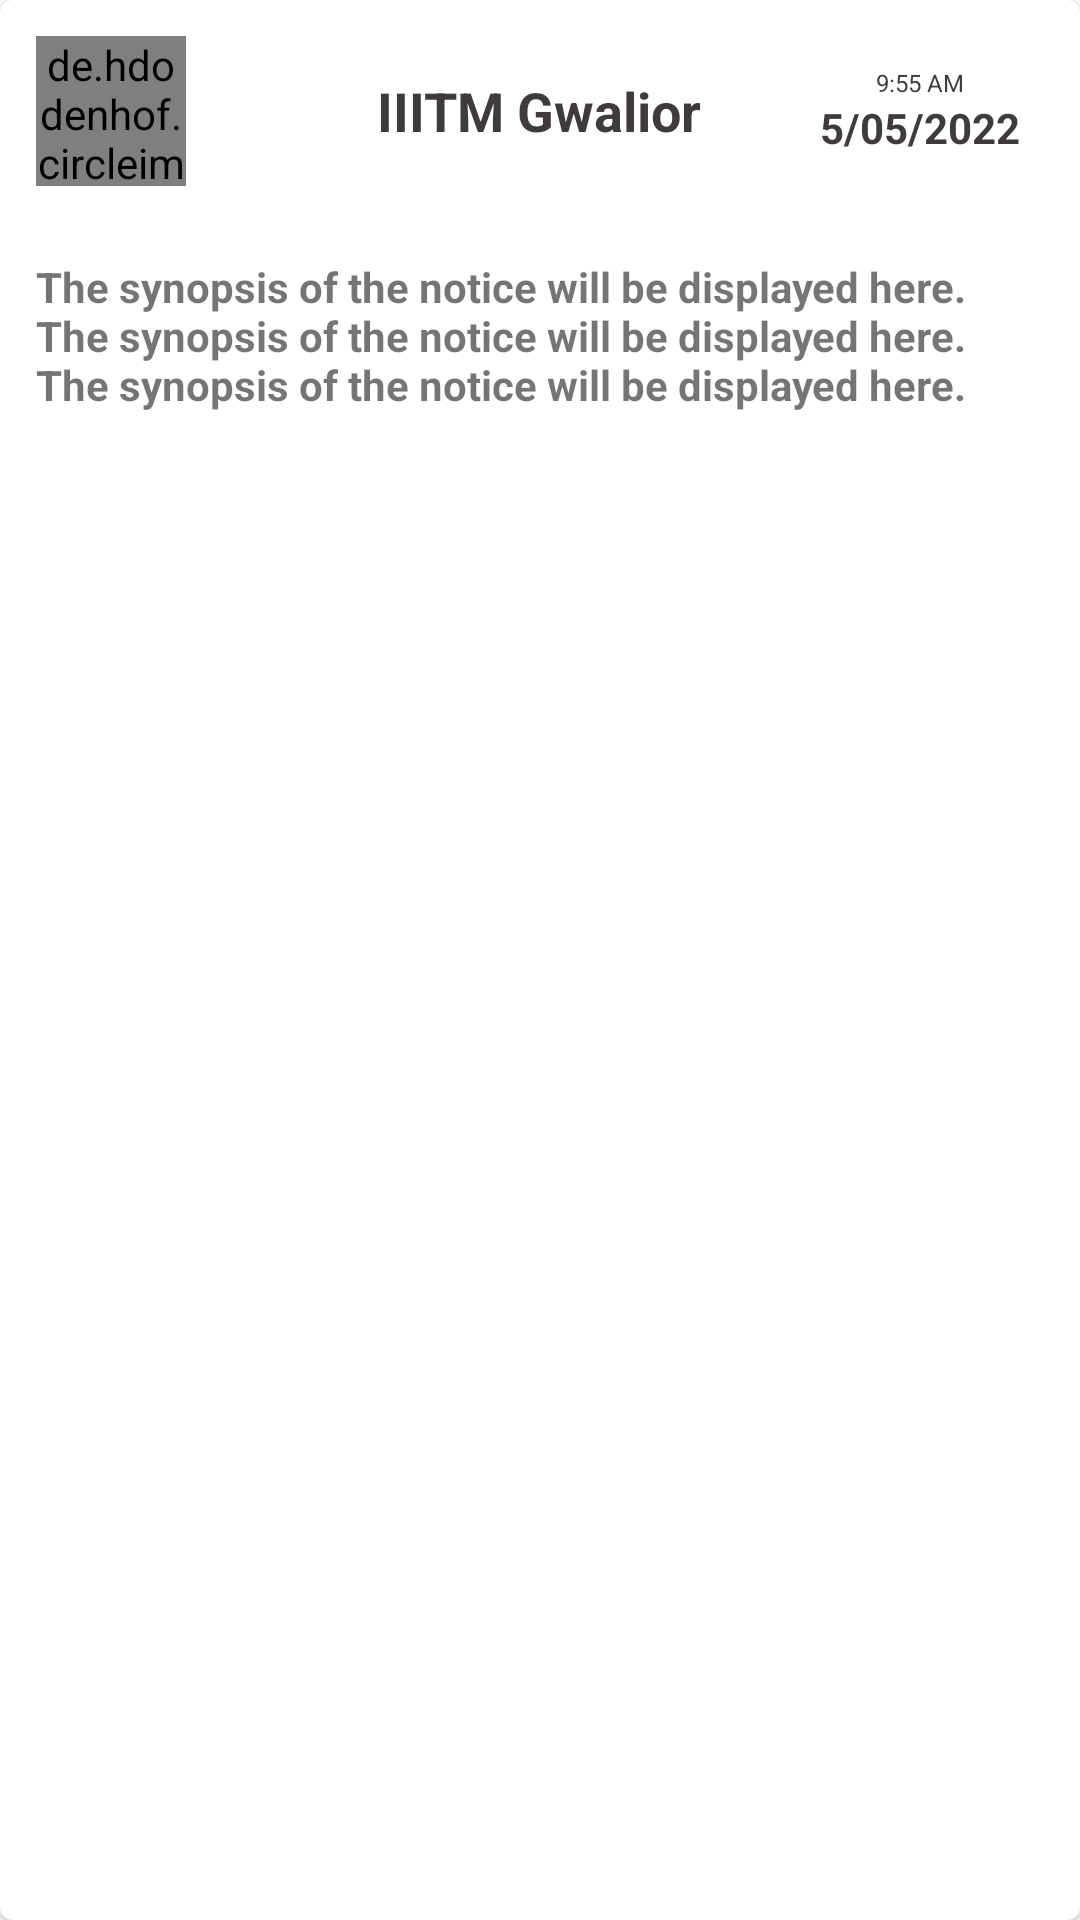

Here is an Android app screen rendered from its layout file. Give the layout XML and the strings, colors and styles it references.
<!-- AndroidManifest.xml: application theme Theme.Campus -->
<!-- res/layout/notice_item_layout.xml -->
<?xml version="1.0" encoding="utf-8"?>
<com.google.android.material.card.MaterialCardView xmlns:android="http://schemas.android.com/apk/res/android"
    android:layout_width="match_parent"
    android:layout_height="wrap_content"
    android:layout_marginVertical="8dp"
    android:elevation="6dp"
    android:padding="8dp">
    <LinearLayout
        android:layout_width="match_parent"
        android:layout_height="wrap_content"
        android:orientation="vertical">
        <RelativeLayout
            android:layout_width="match_parent"
            android:layout_height="wrap_content"
            android:gravity="center_vertical"
            android:orientation="horizontal">

            <de.hdodenhof.circleimageview.CircleImageView
                android:layout_width="50dp"
                android:layout_height="50dp"
                android:layout_alignParentLeft="true"
                android:layout_marginStart="12dp"
                android:layout_marginTop="12dp"
                android:layout_marginEnd="12dp"
                android:layout_marginBottom="12dp"
                android:src="@drawable/ic_profile" />

            <TextView
                android:layout_width="wrap_content"
                android:layout_height="wrap_content"
                android:layout_centerInParent="true"
                android:layout_marginHorizontal="10dp"
                android:text="IIITM Gwalior"
                android:textColor="@color/text_color"
                android:textSize="18sp"
                android:textStyle="bold" />

            <LinearLayout
                android:layout_width="wrap_content"
                android:layout_height="wrap_content"
                android:layout_alignParentRight="true"
                android:layout_marginRight="10dp"
                android:layout_centerInParent="true"
                android:orientation="vertical">
                <TextView
                    android:id="@+id/tv_notice_time"
                    android:layout_width="match_parent"
                    android:layout_height="wrap_content"
                    android:gravity="center_horizontal"
                    android:text="9:55 AM"
                    android:textSize="8sp"
                    android:textColor="@color/text_color"
                    android:layout_marginHorizontal="10dp"/>
                <TextView
                    android:id="@+id/tv_notice_date"
                    android:layout_width="wrap_content"
                    android:layout_height="wrap_content"
                    android:text="5/05/2022"
                    android:layout_marginHorizontal="10dp"
                    android:textColor="@color/text_color"
                    android:textStyle="bold"/>

            </LinearLayout>
        </RelativeLayout>
        <TextView
            android:id="@+id/tv_news_item_synopsis"
            android:layout_width="match_parent"
            android:layout_height="wrap_content"
            android:textStyle="bold"
            android:layout_marginHorizontal="12dp"
            android:text="The synopsis of the notice will be displayed here.
            The synopsis of the notice will be displayed here.
            The synopsis of the notice will be displayed here."
            android:layout_marginVertical="12dp"/>
        <ImageView
            android:id="@+id/iv_news_item_image"
            android:layout_width="match_parent"
            android:layout_height="160dp"
            android:layout_margin="12dp"
            android:scaleType="centerCrop"/>
    </LinearLayout>

</com.google.android.material.card.MaterialCardView>
<!-- resources referenced by this layout -->
<resources>
  <color name="text_color">#3F3B3B</color>
  <style name="Theme.Campus" parent="Theme.MaterialComponents.DayNight.DarkActionBar">
          
          <item name="colorPrimary">@color/color_primary</item>
          <item name="colorPrimaryVariant">@color/color_primary_dark</item>
          <item name="colorOnPrimary">@color/white</item>
          
          <item name="colorSecondary">@color/color_primary</item>
          <item name="colorSecondaryVariant">@color/color_primary_dark</item>
          <item name="colorOnSecondary">@color/black</item>
          
          <item name="android:statusBarColor" tools:targetApi="l">?attr/colorPrimaryVariant</item>
          
      </style>
  <color name="color_primary">#3F51BF</color>
  <color name="color_primary_dark">#002984</color>
  <color name="white">#FFFFFFFF</color>
  <color name="black">#FF000000</color>
</resources>
